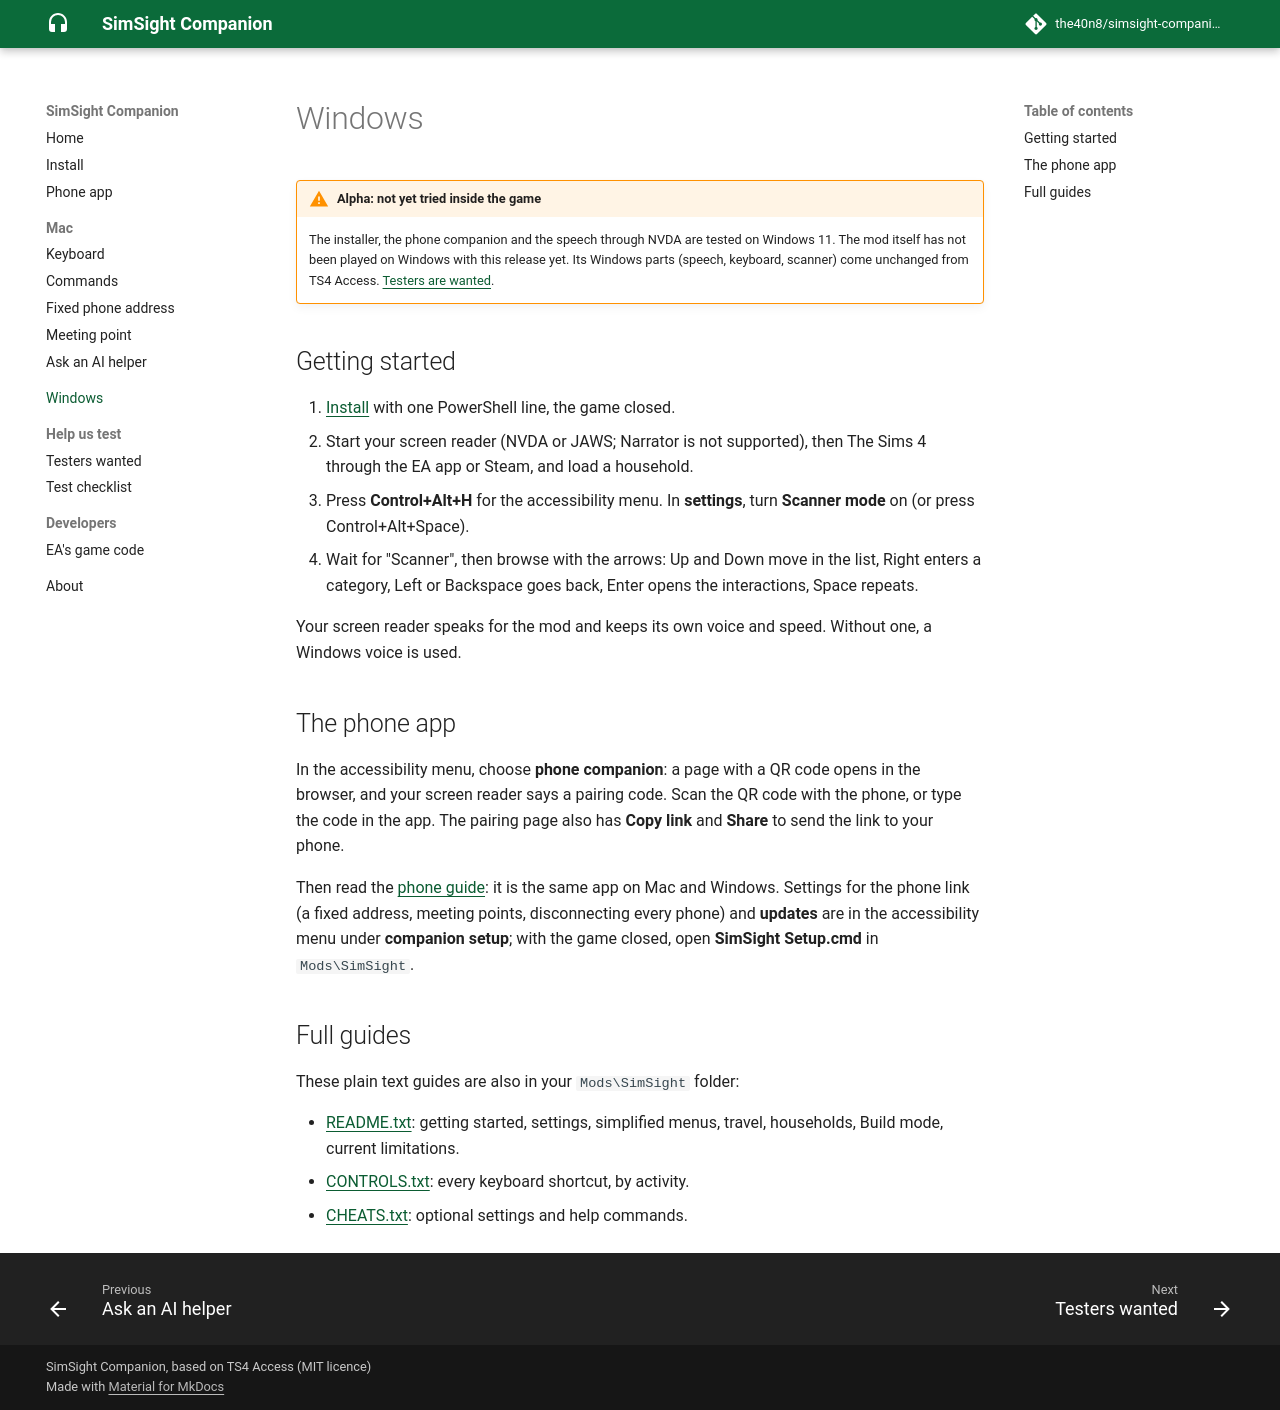

repository: the40n8/simsight-companion · page: windows/index.html · generator: mkdocs

# Windows

!!! warning "Alpha: not yet tried inside the game"
    The installer, the phone companion and the speech through NVDA are
    tested on Windows 11. The mod itself has not been played on Windows with
    this release yet. Its Windows parts (speech, keyboard, scanner) come
    unchanged from TS4 Access. [Testers are wanted](../testers.md).

## Getting started

1. [Install](../install.md#windows-alpha) with one PowerShell line, the game
   closed.
2. Start your screen reader (NVDA or JAWS; Narrator is not supported), then
   The Sims 4 through the EA app or Steam, and load a household.
3. Press **Control+Alt+H** for the accessibility menu. In **settings**, turn
   **Scanner mode** on (or press Control+Alt+Space).
4. Wait for "Scanner", then browse with the arrows: Up and Down move in the
   list, Right enters a category, Left or Backspace goes back, Enter opens
   the interactions, Space repeats.

Your screen reader speaks for the mod and keeps its own voice and speed.
Without one, a Windows voice is used.

## The phone app

In the accessibility menu, choose **phone companion**: a page with a QR code
opens in the browser, and your screen reader says a pairing code. Scan the
QR code with the phone, or type the code in the app. The pairing page also
has **Copy link** and **Share** to send the link to your phone.

Then read the [phone guide](../mac/PHONE-GUIDE.md): it is the same app on Mac
and Windows. Settings for the phone link (a fixed address, meeting points,
disconnecting every phone) and **updates** are in the accessibility menu
under **companion setup**; with the game closed, open **SimSight Setup.cmd**
in `Mods\SimSight`.

## Full guides

These plain text guides are also in your `Mods\SimSight` folder:

- [README.txt](README.txt): getting started, settings, simplified menus,
  travel, households, Build mode, current limitations.
- [CONTROLS.txt](CONTROLS.txt): every keyboard shortcut, by activity.
- [CHEATS.txt](CHEATS.txt): optional settings and help commands.
